The GitHub repository bilge97/UseSteeringWheel-ImageProcessing-DeepLearning-HandGesture contains a labelled image folder "UseSteeringWheel-ImageProcessing-DeepLearning-HandGesture" with 3 categories: left, right, stop. Examples follow, each with its label.

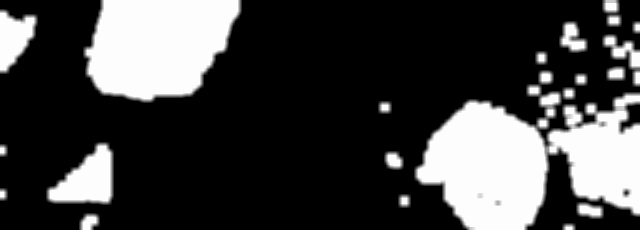
Label: left

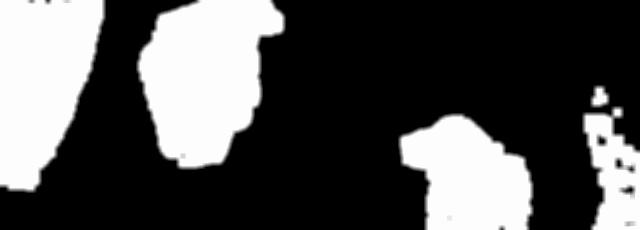
Label: left

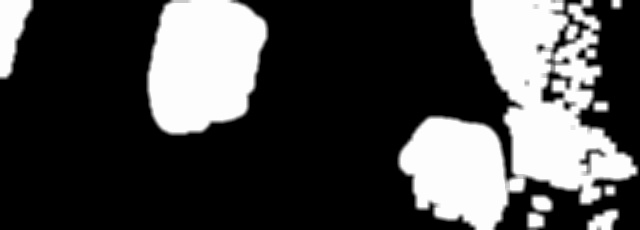
Label: left

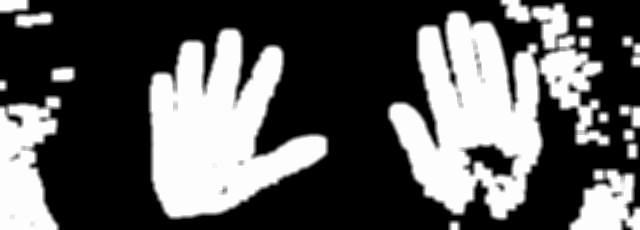
Label: stop

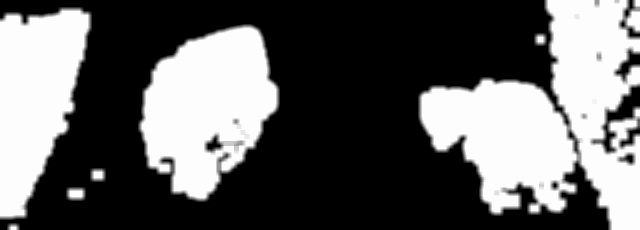
Label: right

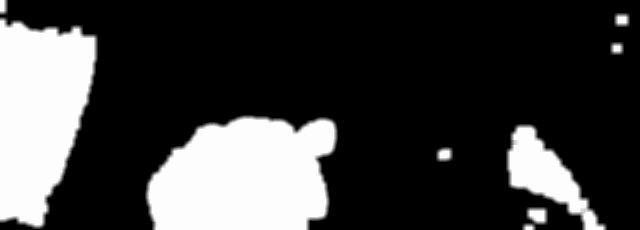
Label: right
